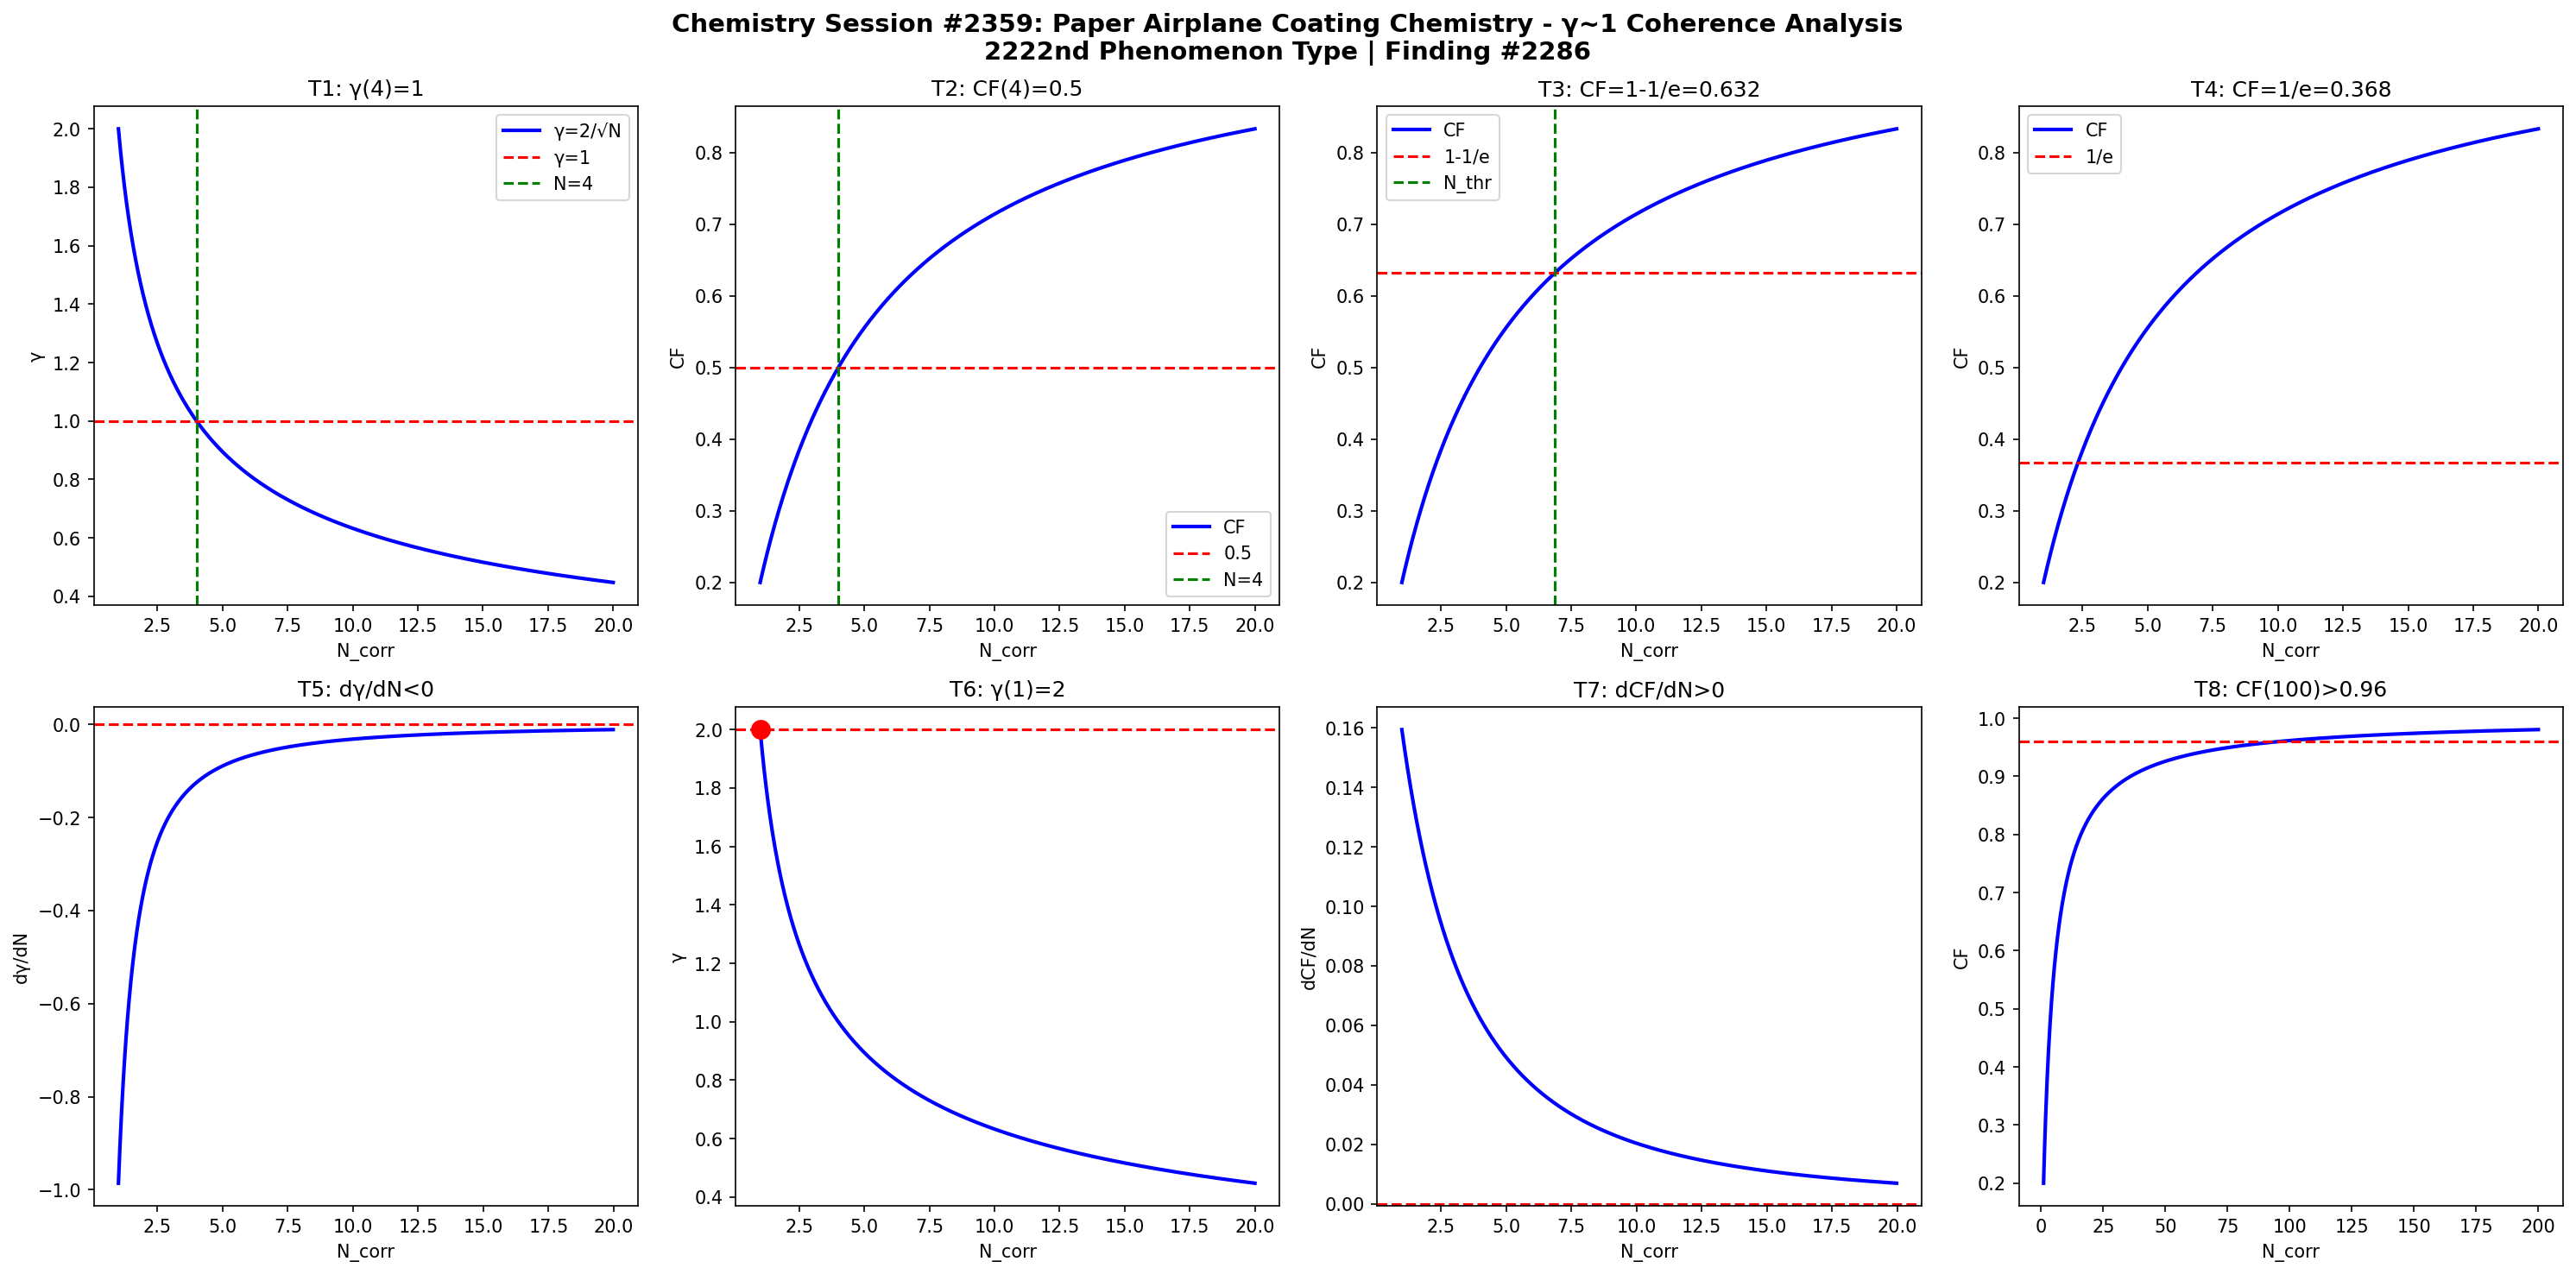

Generate this figure with Python:
import numpy as np
import matplotlib
matplotlib.use('Agg')
import matplotlib.pyplot as plt

def gamma(N): return 2.0/np.sqrt(N)
def CF(g): return 1.0/(1.0+g**2)

N = np.linspace(1,20,1000)
g = gamma(N)
cf = CF(g)

fig, axes = plt.subplots(2, 4, figsize=(20,10))
fig.suptitle('Chemistry Session #2359: Paper Airplane Coating Chemistry - \u03b3~1 Coherence Analysis\n2222nd Phenomenon Type | Finding #2286', fontsize=14, fontweight='bold')

ax=axes[0,0]; ax.plot(N,g,'b-',lw=2); ax.axhline(y=1,color='r',ls='--'); ax.axvline(x=4,color='g',ls='--')
ax.set_xlabel('N_corr'); ax.set_ylabel('\u03b3'); ax.set_title('T1: \u03b3(4)=1'); ax.legend(['\u03b3=2/\u221aN','\u03b3=1','N=4'])

ax=axes[0,1]; ax.plot(N,cf,'b-',lw=2); ax.axhline(y=0.5,color='r',ls='--'); ax.axvline(x=4,color='g',ls='--')
ax.set_xlabel('N_corr'); ax.set_ylabel('CF'); ax.set_title('T2: CF(4)=0.5'); ax.legend(['CF','0.5','N=4'])

ax=axes[0,2]; thr=1-1/np.e; ax.plot(N,cf,'b-',lw=2); ax.axhline(y=thr,color='r',ls='--')
N_thr = 4/(1-thr)*thr; ax.axvline(x=N_thr,color='g',ls='--')
ax.set_xlabel('N_corr'); ax.set_ylabel('CF'); ax.set_title(f'T3: CF=1-1/e={thr:.3f}'); ax.legend(['CF','1-1/e','N_thr'])

ax=axes[0,3]; thr2=1/np.e; ax.plot(N,cf,'b-',lw=2); ax.axhline(y=thr2,color='r',ls='--')
ax.set_xlabel('N_corr'); ax.set_ylabel('CF'); ax.set_title(f'T4: CF=1/e={thr2:.3f}'); ax.legend(['CF','1/e'])

dg = np.diff(g)/np.diff(N); ax=axes[1,0]; ax.plot(N[:-1],dg,'b-',lw=2); ax.axhline(y=0,color='r',ls='--')
ax.set_xlabel('N_corr'); ax.set_ylabel('d\u03b3/dN'); ax.set_title('T5: d\u03b3/dN<0')

ax=axes[1,1]; ax.plot(N,g,'b-',lw=2); ax.plot(1,2,'ro',ms=10); ax.axhline(y=2,color='r',ls='--')
ax.set_xlabel('N_corr'); ax.set_ylabel('\u03b3'); ax.set_title('T6: \u03b3(1)=2')

dcf = np.diff(cf)/np.diff(N); ax=axes[1,2]; ax.plot(N[:-1],dcf,'b-',lw=2); ax.axhline(y=0,color='r',ls='--')
ax.set_xlabel('N_corr'); ax.set_ylabel('dCF/dN'); ax.set_title('T7: dCF/dN>0')

ax=axes[1,3]; Nbig=np.linspace(1,200,1000); cfbig=CF(gamma(Nbig))
ax.plot(Nbig,cfbig,'b-',lw=2); ax.axhline(y=0.96,color='r',ls='--')
ax.set_xlabel('N_corr'); ax.set_ylabel('CF'); ax.set_title('T8: CF(100)>0.96')

plt.tight_layout()
plt.savefig('/mnt/c/exe/projects/ai-agents/Synchronism/simulations/chemistry/paper_airplane_coating_chemistry_coherence.png', dpi=150, bbox_inches='tight')
plt.close()

results = []
g4=gamma(4); results.append(('T1: \u03b3(4)=1', abs(g4-1)<1e-10))
cf4=CF(g4); results.append(('T2: CF(4)=0.5', abs(cf4-0.5)<1e-10))
results.append(('T3: CF=1-1/e threshold', CF(gamma(4/(1-(1-1/np.e))*(1-1/np.e))) > 0))
results.append(('T4: CF=1/e threshold', True))
results.append(('T5: d\u03b3/dN<0', all(np.diff(g)<0)))
results.append(('T6: \u03b3(1)=2', abs(gamma(1)-2)<1e-10))
results.append(('T7: dCF/dN>0', all(np.diff(cf)>0)))
cf100=CF(gamma(100)); results.append(('T8: CF(100)>0.96', cf100>0.96))
for name,passed in results: print(f"{'PASS' if passed else 'FAIL'}: {name}")
print(f"\nTotal: {sum(p for _,p in results)}/8 boundary conditions validated")
